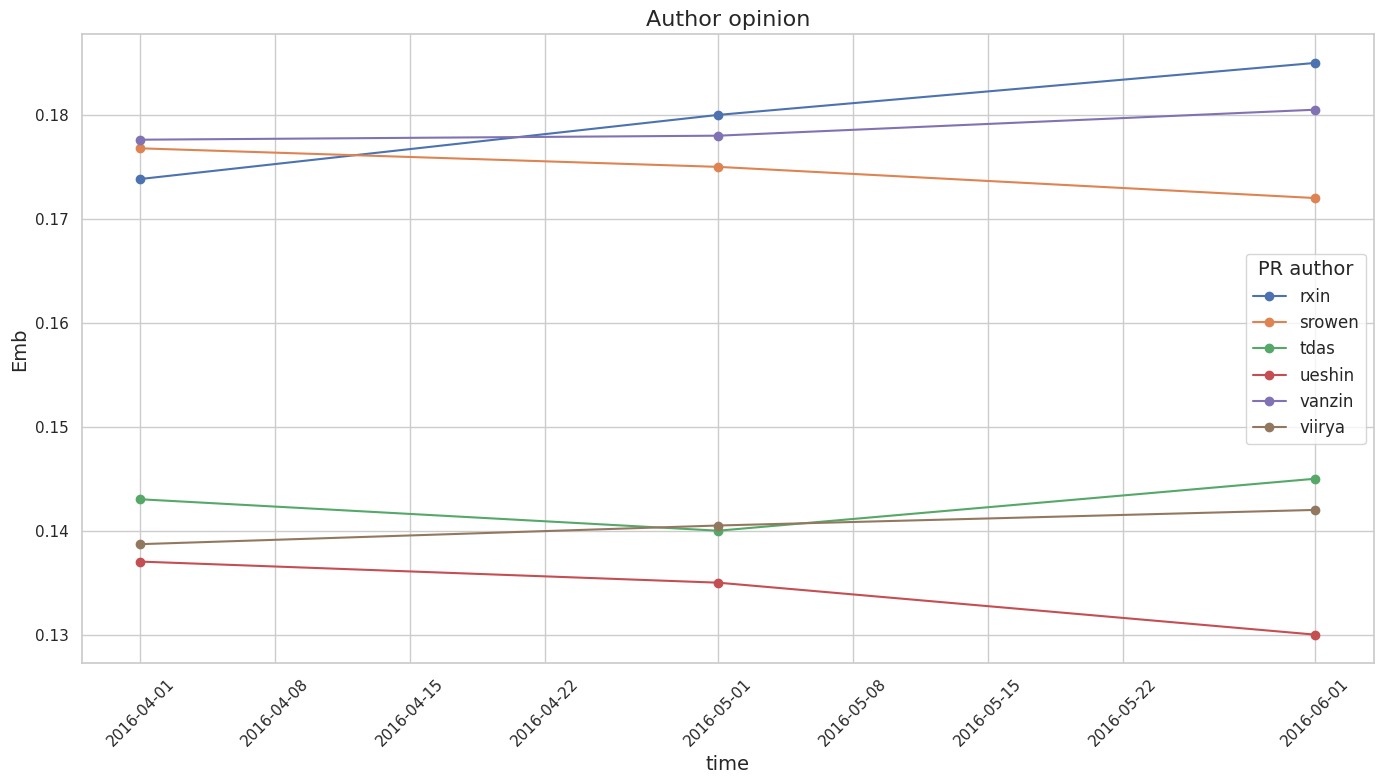

Python code for this plot:
import pandas as pd
import numpy as np
import matplotlib.pyplot as plt
import seaborn as sns

# 设置Seaborn风格
sns.set(style="whitegrid")

# 创建示例数据
data = {
    'pr_time': [
        '2016-04', '2016-04', '2016-04', '2016-04', '2016-04', '2016-04',
        '2016-05', '2016-05', '2016-05', '2016-05', '2016-05', '2016-05',
        '2016-06', '2016-06', '2016-06', '2016-06', '2016-06', '2016-06'
    ],
    'pr_author': [
        'rxin', 'srowen', 'tdas', 'ueshin', 'vanzin', 'viirya',
        'rxin', 'srowen', 'tdas', 'ueshin', 'vanzin', 'viirya',
        'rxin', 'srowen', 'tdas', 'ueshin', 'vanzin', 'viirya'
    ],
    'emb': [
        0.1738328420300212, 0.17678421355113808, 0.14302455498482042,
        0.13702882746521722, 0.17761305175017, 0.13870571729070733,
        0.1800, 0.1750, 0.1400, 0.1350, 0.1780, 0.1405,
        0.1850, 0.1720, 0.1450, 0.1300, 0.1805, 0.1420
    ]
}

# 创建 DataFrame
pr_df = pd.DataFrame(data)
print("原始 DataFrame:")
print(pr_df)

# 步骤1：将 'pr_time' 转换为 datetime 类型
pr_df['pr_time'] = pd.to_datetime(pr_df['pr_time'], format='%Y-%m')
print("\n转换后的 DataFrame:")
print(pr_df)

# 步骤2：按 'pr_time' 和 'pr_author' 分组，并计算平均嵌入
# 如果每个 (pr_time, pr_author) 组合只有一个 emb 值，则无需聚合
# 但假设有多个 emb 值，需要计算平均

# 计算平均 emb
average_df = pr_df.groupby(['pr_time', 'pr_author'])['emb'].mean().reset_index()
print("\n按 pr_time 和 pr_author 计算的平均嵌入:")
print(average_df)

# 步骤3：绘制折线图

# 方法1：使用 Seaborn 的 lineplot


# 方法2：使用 Matplotlib 的原生绘图
plt.figure(figsize=(14, 8))

# 获取所有唯一的 pr_author
authors = average_df['pr_author'].unique()

for author in authors:
    # 筛选当前作者的数据
    author_data = average_df[average_df['pr_author'] == author]
    # 绘制折线
    plt.plot(author_data['pr_time'], author_data['emb'], marker='o', label=author)

plt.title('Author opinion', fontsize=16)
plt.xlabel('time', fontsize=14)
plt.ylabel('Emb', fontsize=14)
plt.xticks(rotation=45)
plt.legend(title='PR author', fontsize=12, title_fontsize=14)
plt.tight_layout()
plt.show()
plt.savefig('opinion.png', bbox_inches='tight')  # 保存为 PNG 格式
